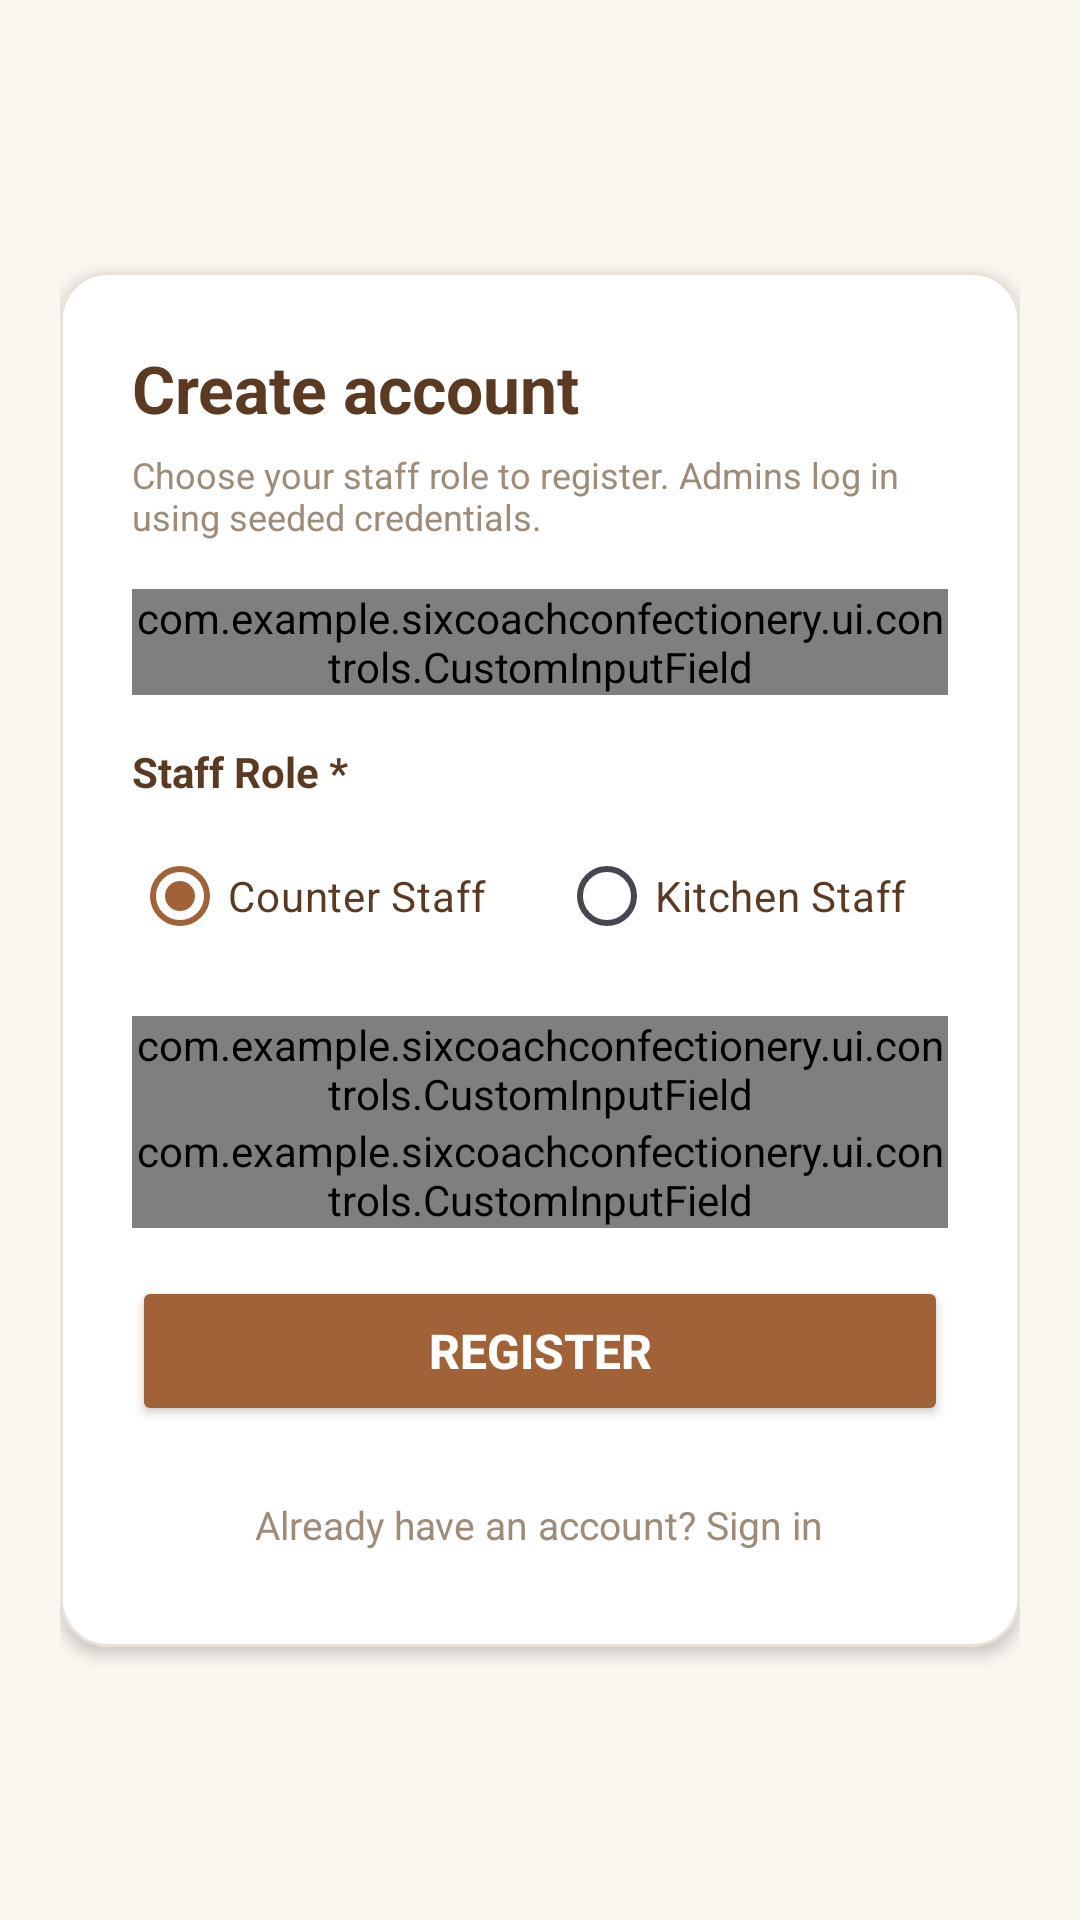

Layout XML and referenced resources for this Android screen:
<!-- AndroidManifest.xml: application theme Theme.SixCoachConfectionery -->
<!-- res/layout/fragment_register.xml -->
<?xml version="1.0" encoding="utf-8"?>
<ScrollView xmlns:android="http://schemas.android.com/apk/res/android"
    xmlns:app="http://schemas.android.com/apk/res-auto"
    android:layout_width="match_parent"
    android:layout_height="match_parent"
    android:fillViewport="true"
    android:background="@color/bakery_bg">

    <LinearLayout
        android:layout_width="match_parent"
        android:layout_height="wrap_content"
        android:gravity="center"
        android:padding="20dp">

        <com.google.android.material.card.MaterialCardView
            android:layout_width="match_parent"
            android:layout_height="wrap_content"
            app:cardCornerRadius="16dp"
            app:cardElevation="3dp"
            app:strokeColor="@color/bakery_card_border"
            app:strokeWidth="1dp"
            app:cardBackgroundColor="@color/white">

            <LinearLayout
                android:layout_width="match_parent"
                android:layout_height="wrap_content"
                android:orientation="vertical"
                android:padding="24dp">

                <TextView
                    android:layout_width="wrap_content"
                    android:layout_height="wrap_content"
                    android:text="Create account"
                    android:textColor="@color/bakery_text_primary"
                    android:textSize="22sp"
                    android:textStyle="bold" />

                <TextView
                    android:layout_width="wrap_content"
                    android:layout_height="wrap_content"
                    android:layout_marginTop="6dp"
                    android:text="Choose your staff role to register. Admins log in using seeded credentials."
                    android:textColor="@color/bakery_text_secondary"
                    android:textSize="12sp" />

                
                <com.example.sixcoachconfectionery.ui.controls.CustomInputField
                    android:id="@+id/inputRegUsername"
                    android:layout_width="match_parent"
                    android:layout_height="wrap_content"
                    android:layout_marginTop="16dp" />

                
                <TextView
                    android:layout_width="wrap_content"
                    android:layout_height="wrap_content"
                    android:layout_marginTop="16dp"
                    android:text="Staff Role *"
                    android:textColor="@color/bakery_text_primary"
                    android:textSize="14sp"
                    android:textStyle="bold" />

                <RadioGroup
                    android:id="@+id/rgRoleSelection"
                    android:layout_width="match_parent"
                    android:layout_height="wrap_content"
                    android:orientation="horizontal"
                    android:layout_marginTop="8dp">

                    <RadioButton
                        android:id="@+id/rbCounterStaff"
                        android:layout_width="wrap_content"
                        android:layout_height="wrap_content"
                        android:text="Counter Staff"
                        android:checked="true"
                        android:textColor="@color/bakery_text_primary" />

                    <RadioButton
                        android:id="@+id/rbKitchenStaff"
                        android:layout_width="wrap_content"
                        android:layout_height="wrap_content"
                        android:layout_marginStart="24dp"
                        android:text="Kitchen Staff"
                        android:textColor="@color/bakery_text_primary" />
                </RadioGroup>

                
                <com.example.sixcoachconfectionery.ui.controls.CustomInputField
                    android:id="@+id/inputRegPassword"
                    android:layout_width="match_parent"
                    android:layout_height="wrap_content"
                    android:layout_marginTop="16dp" />

                
                <com.example.sixcoachconfectionery.ui.controls.CustomInputField
                    android:id="@+id/inputRegConfirmPassword"
                    android:layout_width="match_parent"
                    android:layout_height="wrap_content" />

                <TextView
                    android:id="@+id/tvRegisterError"
                    android:layout_width="match_parent"
                    android:layout_height="wrap_content"
                    android:textColor="@color/bakery_red"
                    android:textSize="13sp"
                    android:visibility="gone"
                    android:layout_marginTop="8dp" />

                <Button
                    android:id="@+id/btnDoRegister"
                    android:layout_width="match_parent"
                    android:layout_height="50dp"
                    android:layout_marginTop="16dp"
                    android:text="Register"
                    android:textColor="@color/white"
                    android:textSize="16sp"
                    android:textStyle="bold"
                    android:backgroundTint="@color/bakery_brown"
                    app:cornerRadius="10dp" />

                <TextView
                    android:id="@+id/tvNavSignIn"
                    android:layout_width="wrap_content"
                    android:layout_height="wrap_content"
                    android:layout_gravity="center_horizontal"
                    android:layout_marginTop="16dp"
                    android:text="Already have an account? Sign in"
                    android:textColor="@color/bakery_text_secondary"
                    android:textSize="13sp"
                    android:padding="8dp"
                    android:clickable="true"
                    android:focusable="true"
                    android:background="?attr/selectableItemBackground" />

            </LinearLayout>

        </com.google.android.material.card.MaterialCardView>

    </LinearLayout>

</ScrollView>
<!-- resources referenced by this layout -->
<resources>
  <color name="bakery_bg">#FAF6F0</color>
  <color name="bakery_brown">#A06236</color>
  <color name="bakery_card_border">#EAE1D7</color>
  <color name="bakery_red">#DC2626</color>
  <color name="bakery_text_primary">#5C3A21</color>
  <color name="bakery_text_secondary">#9E8B78</color>
  <color name="white">#FFFFFFFF</color>
  <style name="Theme.SixCoachConfectionery" parent="Base.Theme.SixCoachConfectionery" />
  <style name="Base.Theme.SixCoachConfectionery" parent="Theme.Material3.DayNight.NoActionBar">
          
          <item name="colorPrimary">@color/bakery_brown</item>
          <item name="colorOnPrimary">@color/white</item>
          <item name="colorPrimaryContainer">@color/bakery_tan_light</item>
          <item name="colorOnPrimaryContainer">@color/bakery_brown_dark</item>
          <item name="colorSecondary">@color/bakery_brown_light</item>
          <item name="android:windowBackground">@color/bakery_bg</item>
          <item name="android:statusBarColor">@color/bakery_brown</item>
      </style>
  <color name="bakery_tan_light">#F8F3EE</color>
  <color name="bakery_brown_dark">#7C3E1D</color>
  <color name="bakery_brown_light">#C48D5D</color>
</resources>
